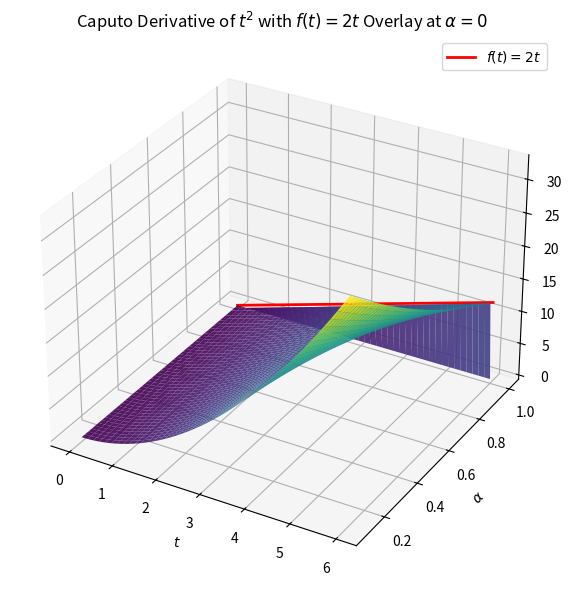

Generate this figure with matplotlib:
# -*- coding: utf-8 -*-
"""
Created on Sat May 24 15:53:12 2025

@author: kelvi
"""

import numpy as np
import matplotlib.pyplot as plt
from scipy.special import gamma

# Function to compute L1 Caputo derivative of t^p for given alpha
def caputo_l1_power(alpha, p, T, N):
    dt = T / N
    t = np.linspace(0, T, N+1)
    x = t**p
    D_alpha_x = np.zeros(N+1)

    # Precompute L1 weights
    b = np.array([((k + 1)**(1 - alpha) - k**(1 - alpha)) / gamma(2 - alpha) for k in range(N)])

    for n in range(1, N + 1):
        sum_term = 0
        for k in range(n):
            sum_term += b[n - k - 1] * (x[k + 1] - x[k])
        D_alpha_x[n] = sum_term * dt**(-alpha)

    return t, D_alpha_x

# Parameters
T = 6
N = 300
p = 2  # exponent for t^p
alphas = np.linspace(0.1, 1.0, 50)
t_grid = np.linspace(0, T, N+1)
alpha_grid, time_grid = np.meshgrid(alphas, t_grid)
result_grid = np.zeros_like(alpha_grid)

# Compute Caputo derivative for each alpha
for i, alpha in enumerate(alphas):
    _, D_alpha_power = caputo_l1_power(alpha, p, T, N)
    result_grid[:, i] = D_alpha_power

# Compute f(t) = 2t to overlay
line_t = t_grid
line_f = 2 * t_grid
line_alpha = 0 * t_grid + 1  # fixed alpha slice

# Plotting
fig = plt.figure(figsize=(10, 6))
ax = fig.add_subplot(111, projection='3d')

# Surface for Caputo derivatives
ax.plot_surface(time_grid, alpha_grid, result_grid, cmap='viridis', alpha=0.9)

# Overlay line f(t) = 2t in red at alpha = 0
ax.plot(line_t, line_alpha, line_f, color='red', linewidth=2, label=r'$f(t) = 2t$')

# Labels and formatting
ax.set_xlabel('$t$')
ax.set_ylabel(r'$\alpha$')
ax.set_zlabel(rf'$D^\alpha t^{p}$')
ax.set_title(rf'Caputo Derivative of $t^{p}$ with $f(t) = 2t$ Overlay at $\alpha=0$')
ax.legend()
plt.tight_layout()
plt.show()
